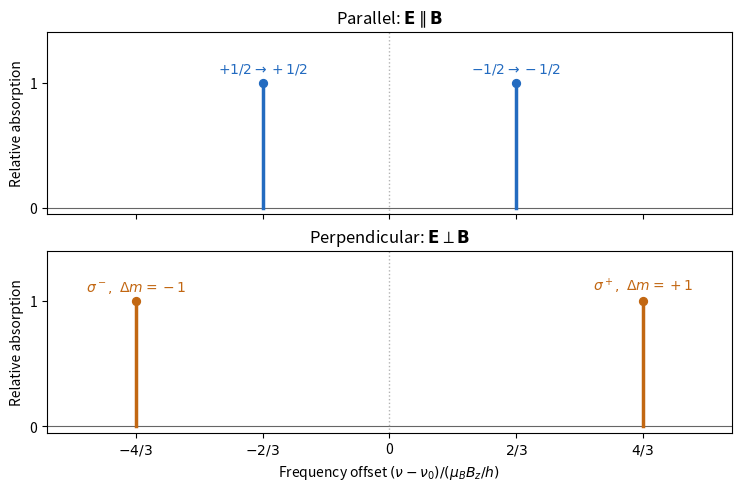

Here is the Python script that generated this plot: (Note: this script raises an exception after producing the figure.)
"""Original weak-field electronic D1 line positions; Python 3.14/matplotlib 3.10.7.

Run from mirrored _media directory. Hyperfine structure and line broadening omitted.
Equal heights illustrate unpolarized lower-state populations and a weak probe.
"""
from pathlib import Path
import matplotlib
matplotlib.use('Agg')
import matplotlib.pyplot as plt


def main():
    fig,axes=plt.subplots(2,1,figsize=(7.3,4.8),sharex=True,layout='constrained')
    configs=[([-2/3,2/3],'#236bc0',r'Parallel: $\mathbf{E}\parallel\mathbf{B}$', [r'$+1/2\to+1/2$',r'$-1/2\to-1/2$']),([-4/3,4/3],'#c26712',r'Perpendicular: $\mathbf{E}\perp\mathbf{B}$',[r'$\sigma^-,\ \Delta m=-1$',r'$\sigma^+,\ \Delta m=+1$'])]
    for ax,(positions,color,title,labels) in zip(axes,configs):
        ax.axhline(0,color='0.4',lw=.8)
        ax.axvline(0,color='0.7',ls=':',lw=1)
        for x,label in zip(positions,labels):
            ax.plot([x,x],[0,1],color=color,lw=2.5)
            ax.scatter([x],[1],s=32,color=color)
            ax.text(x,1.08,label,ha='center',fontsize=10,color=color)
        ax.set(ylim=(-.05,1.4),title=title,ylabel='Relative absorption')
        ax.set_yticks([0,1])
    axes[-1].set(xlim=(-1.8,1.8),xlabel=r'Frequency offset $(\nu-\nu_0)/(\mu_B B_z/h)$')
    axes[-1].set_xticks([-4/3,-2/3,0,2/3,4/3],labels=[r'$-4/3$',r'$-2/3$','0',r'$2/3$',r'$4/3$'])
    fig.savefig(Path.cwd()/Path(__file__).with_suffix('.png').name,dpi=150,facecolor='white')
    plt.close(fig)


if __name__=='__main__':main()
